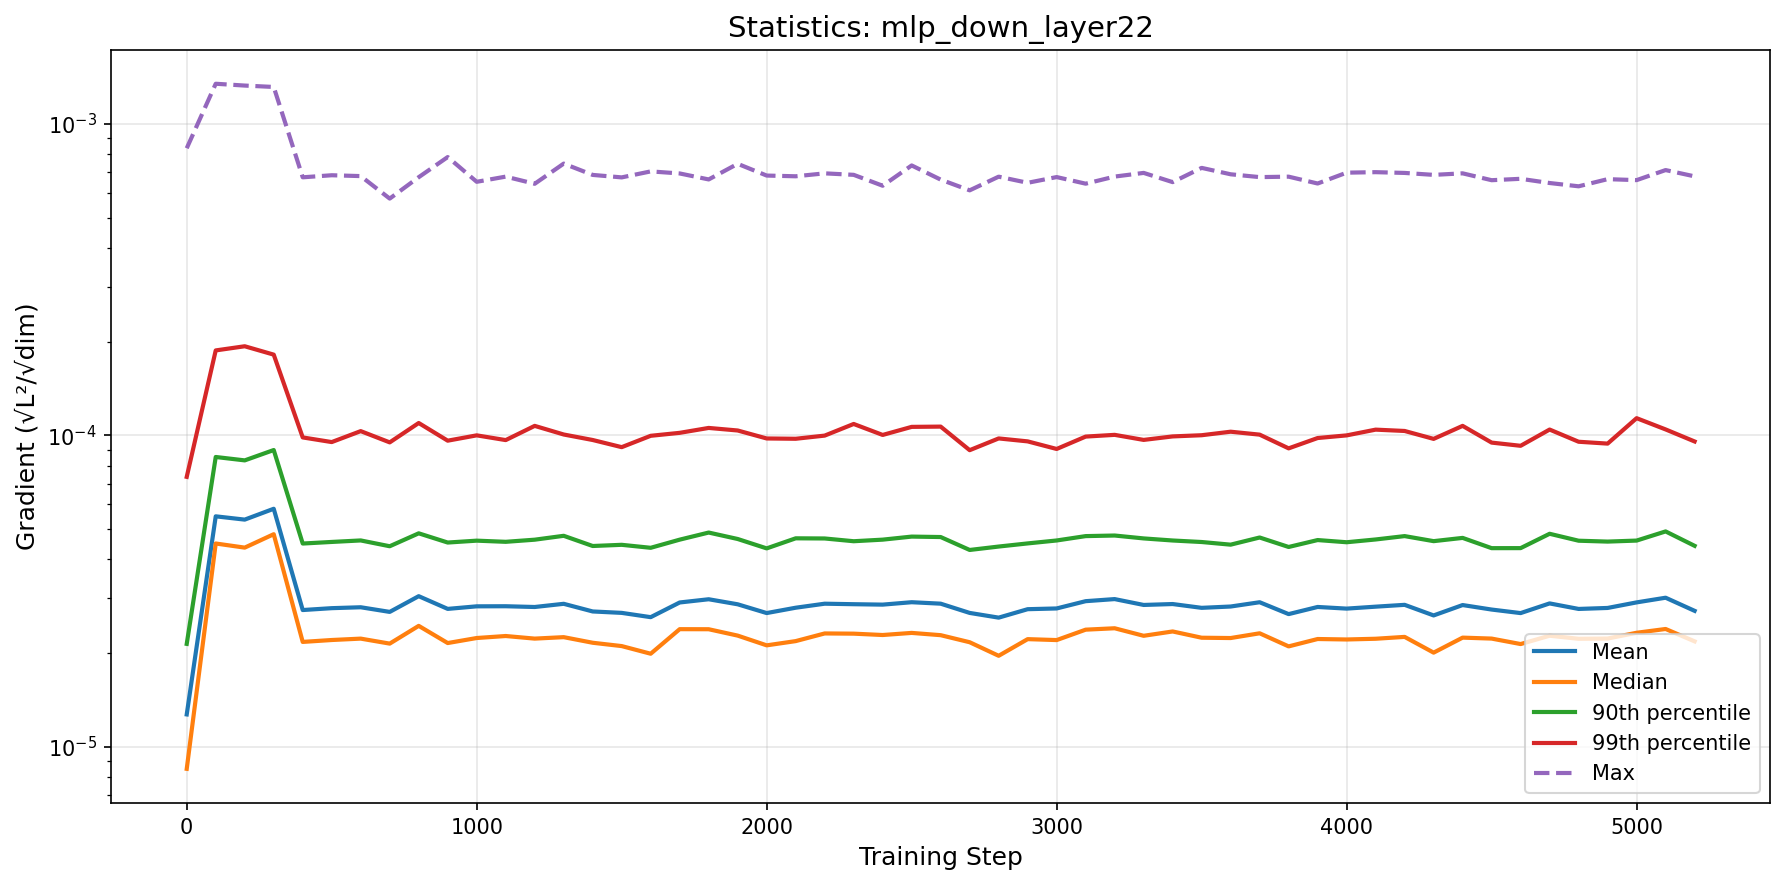

The file beside this chart, header and first rows:
step, mean, median, p90, p99, max
0, 1.2694013597696297e-05, 8.488790172123117e-06, 2.1390758047346025e-05, 7.35626367531949e-05, 0.0008359
100, 5.493922190499676e-05, 4.493884989642538e-05, 8.520824121660552e-05, 0.0001874, 0.001347
200, 5.3618932038134694e-05, 4.358754449640401e-05, 8.309424665640105e-05, 0.0001933, 0.001329
300, 5.809657398265543e-05, 4.813392661162652e-05, 8.970376584329639e-05, 0.0001817, 0.001315
400, 2.7472787820202955e-05, 2.1702148842450697e-05, 4.4925421752850526e-05, 9.847606328548845e-05, 0.0006742
500, 2.7854117644995757e-05, 2.2009835447533987e-05, 4.545828815025742e-05, 9.514286473859092e-05, 0.0006846
600, 2.8042771376883474e-05, 2.223661886091577e-05, 4.596509461407549e-05, 0.0001032, 0.0006803
700, 2.7095066042137044e-05, 2.143110668839654e-05, 4.403293860377744e-05, 9.4930640552775e-05, 0.000576
800, 3.0435882219848054e-05, 2.4436258172499947e-05, 4.8449128007632654e-05, 0.0001096, 0.0006748
900, 2.7704437891678797e-05, 2.1521045709960163e-05, 4.525840813585091e-05, 9.613210335373858e-05, 0.0007833
1000, 2.8235448247926342e-05, 2.233664690720616e-05, 4.589143209159374e-05, 9.999512782087527e-05, 0.0006522
1100, 2.825447852768772e-05, 2.2670220459986012e-05, 4.5500710621126926e-05, 9.654902452893991e-05, 0.0006777
1200, 2.8096336855298887e-05, 2.2238074961933307e-05, 4.622175110853276e-05, 0.0001073, 0.0006428
1300, 2.8766554488269873e-05, 2.2479676772491075e-05, 4.75697288493393e-05, 0.0001006, 0.0007461
1400, 2.7183604562184738e-05, 2.156757273041876e-05, 4.411454574437811e-05, 9.661315467383215e-05, 0.0006863
1500, 2.6900729039412925e-05, 2.1042894331912976e-05, 4.450255873962305e-05, 9.163300754153168e-05, 0.0006738
1600, 2.6061277725244586e-05, 1.9885752408299595e-05, 4.3529259346541946e-05, 9.966306548449199e-05, 0.0007044
1700, 2.905211889884416e-05, 2.3846964722906705e-05, 4.623492895916569e-05, 0.0001019, 0.0006937
1800, 2.975259725888547e-05, 2.3835093088564463e-05, 4.872705576417502e-05, 0.0001056, 0.0006637
1900, 2.8664443772410514e-05, 2.273841619171435e-05, 4.6459615987259895e-05, 0.0001037, 0.000745
2000, 2.6864331712996964e-05, 2.1157696210138965e-05, 4.334164477768354e-05, 9.771477947651874e-05, 0.000683
2100, 2.7945949820543835e-05, 2.183098240493564e-05, 4.6692604519193987e-05, 9.74975350254681e-05, 0.0006794
2200, 2.8789884024373996e-05, 2.3103863895812538e-05, 4.6638735875603735e-05, 9.980749535316096e-05, 0.0006943
2300, 2.8682382101688642e-05, 2.306811984453816e-05, 4.569843658828176e-05, 0.0001088, 0.0006867
2400, 2.859382255799029e-05, 2.2838565200800076e-05, 4.623719614755827e-05, 0.0001003, 0.0006335
2500, 2.910888206171598e-05, 2.3197098926175386e-05, 4.729183601739351e-05, 0.0001065, 0.0007361
2600, 2.8795497400991327e-05, 2.2810505470260978e-05, 4.713806119980289e-05, 0.0001067, 0.0006629
2700, 2.6892007527198746e-05, 2.165041041735094e-05, 4.283962043700739e-05, 8.960629420471354e-05, 0.0006123
2800, 2.5969726427333446e-05, 1.958490611286834e-05, 4.393602612253744e-05, 9.774158628715661e-05, 0.0006774
2900, 2.76441446423616e-05, 2.2152593373903073e-05, 4.496529290918261e-05, 9.563416817400128e-05, 0.0006474
3000, 2.779476080760901e-05, 2.1998943338985555e-05, 4.595260870701168e-05, 9.041364151926229e-05, 0.0006754
3100, 2.933234325540543e-05, 2.3759195755701512e-05, 4.746106533275451e-05, 9.908686450216894e-05, 0.0006432
3200, 2.97892016242722e-05, 2.400714311079355e-05, 4.766818274219985e-05, 0.0001004, 0.0006779
3300, 2.852572422624477e-05, 2.2706813979311846e-05, 4.665708329412154e-05, 9.668171507655567e-05, 0.0006966
3400, 2.871782043821126e-05, 2.3446505110769067e-05, 4.5946537647978395e-05, 9.921105636749396e-05, 0.0006507
3500, 2.7921595703504993e-05, 2.2383938812708948e-05, 4.5433955892804076e-05, 0.0001001, 0.0007229
3600, 2.8196748264170723e-05, 2.2332324078888632e-05, 4.455125090316869e-05, 0.0001027, 0.0006895
3700, 2.910353472155467e-05, 2.3130762201617472e-05, 4.6975201621535226e-05, 0.0001005, 0.0006752
3800, 2.665762173773158e-05, 2.0996129933337215e-05, 4.3797499893116757e-05, 9.082155665964819e-05, 0.0006774
3900, 2.810305724627944e-05, 2.2172154785948806e-05, 4.6095998550299554e-05, 9.803495340747743e-05, 0.000644
4000, 2.7762697958017295e-05, 2.209659942309372e-05, 4.535519692581147e-05, 9.996814405894811e-05, 0.0006978
4100, 2.8164789382501e-05, 2.221516660938505e-05, 4.629660870705264e-05, 0.0001043, 0.0007004
4200, 2.8549051661292723e-05, 2.2523352527059615e-05, 4.7465996613027524e-05, 0.0001033, 0.0006964
4300, 2.6397622197144326e-05, 2.0047504222020507e-05, 4.572477118927054e-05, 9.741294918057955e-05, 0.0006865
4400, 2.850328370718776e-05, 2.2400072339223698e-05, 4.683768565882929e-05, 0.0001073, 0.0006943
4500, 2.7570859061716652e-05, 2.2242733393795788e-05, 4.341496169217862e-05, 9.477244922891251e-05, 0.00066
4600, 2.6857761966238658e-05, 2.1361220206017606e-05, 4.342632128100376e-05, 9.25602464849361e-05, 0.0006668
4700, 2.885136015345025e-05, 2.271933317388175e-05, 4.8286715900758276e-05, 0.0001044, 0.0006464
4800, 2.769645780799722e-05, 2.220990245405119e-05, 4.5872392365708944e-05, 9.537606209050841e-05, 0.0006308
4900, 2.789859056830467e-05, 2.2249369976634625e-05, 4.55754739959957e-05, 9.407175355590874e-05, 0.0006651
5000, 2.9070001382828986e-05, 2.3219674403662793e-05, 4.5917978786746966e-05, 0.0001135, 0.0006604
5100, 3.0092109645931792e-05, 2.3879259060777258e-05, 4.913732773275114e-05, 0.0001045, 0.0007113
5200, 2.730846023661564e-05, 2.1790286155010108e-05, 4.4168496606289404e-05, 9.557086763379628e-05, 0.000679
